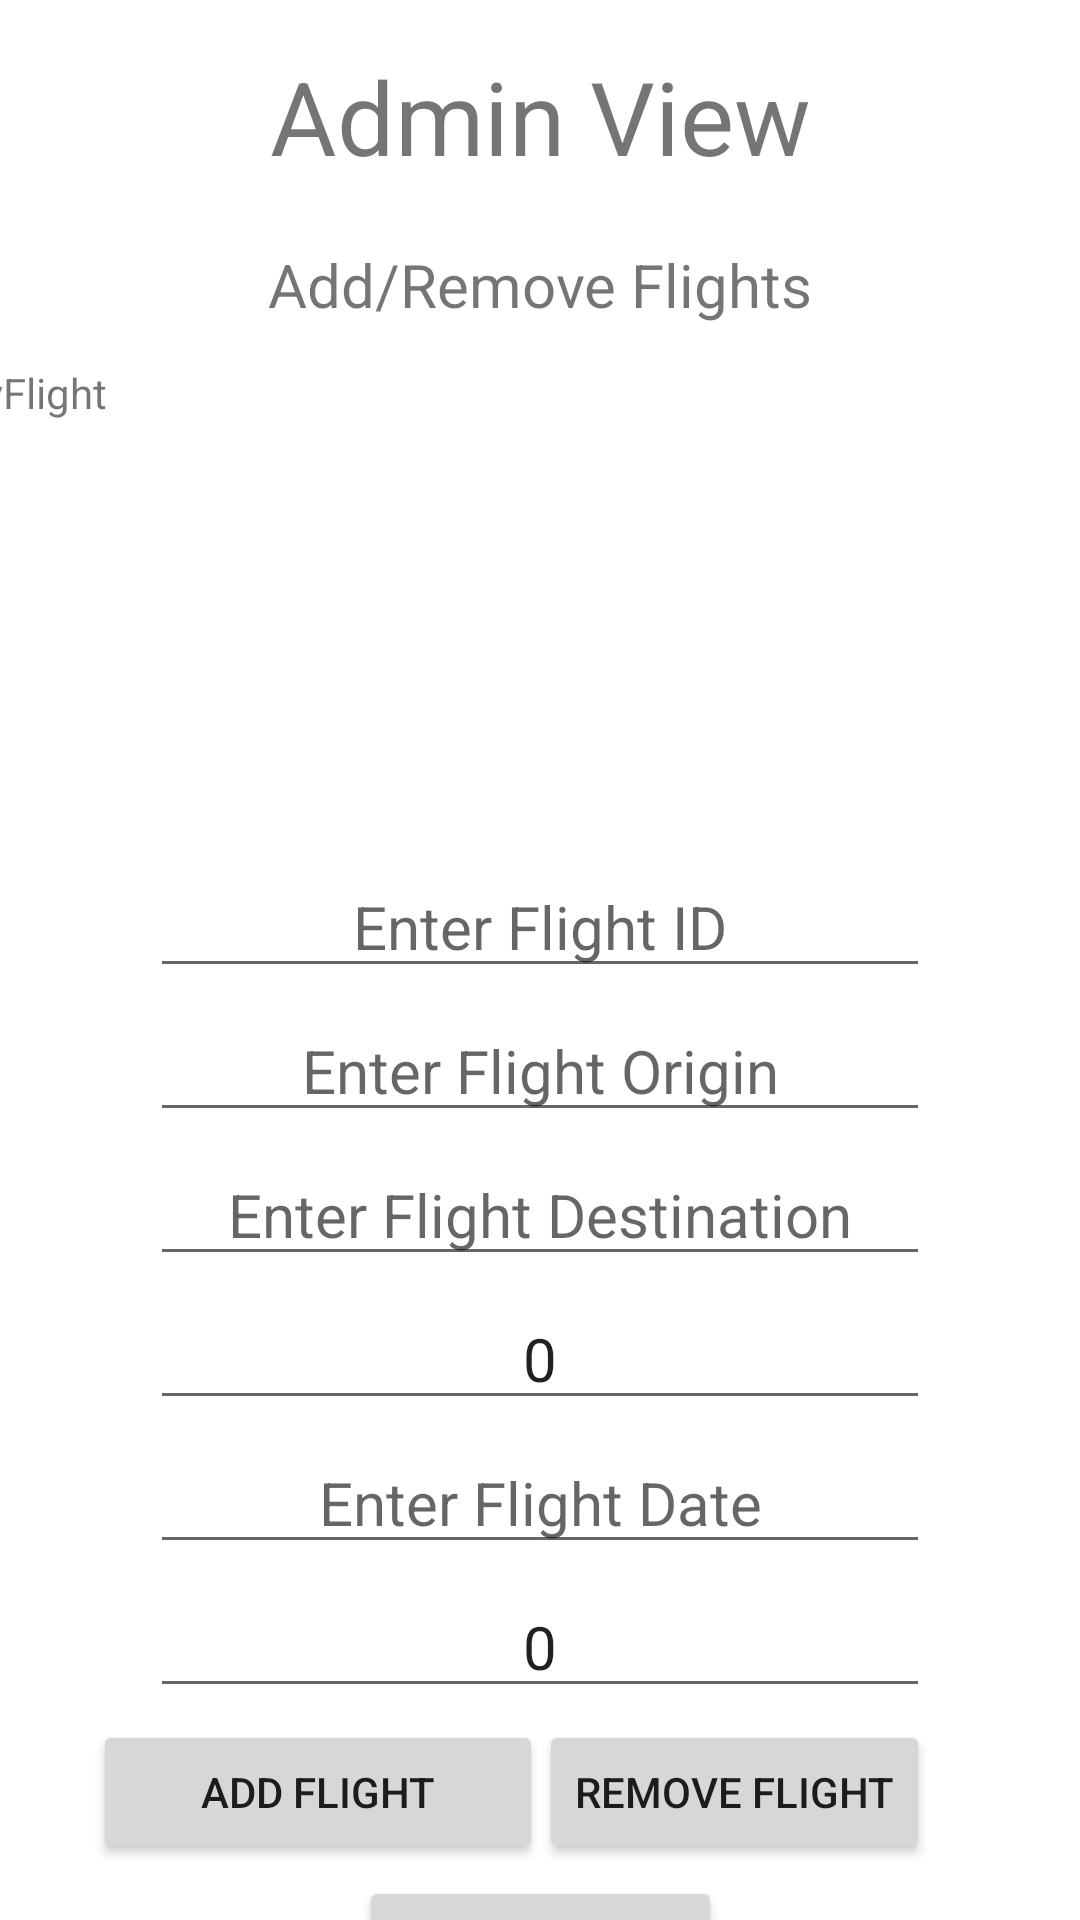

This screen was rendered from an Android layout file. Write that file and the resources it references.
<!-- AndroidManifest.xml: application theme Theme.EasyFlight -->
<!-- res/layout/activity_admin.xml -->
<?xml version="1.0" encoding="utf-8"?>
<androidx.constraintlayout.widget.ConstraintLayout xmlns:android="http://schemas.android.com/apk/res/android"
    xmlns:app="http://schemas.android.com/apk/res-auto"
    xmlns:tools="http://schemas.android.com/tools"
    android:layout_width="match_parent"
    android:layout_height="match_parent">

    <TextView
        android:id="@+id/AdminViewTitle"
        android:layout_width="wrap_content"
        android:layout_height="wrap_content"
        android:layout_marginTop="16dp"
        android:text="@string/admin_view"
        android:textSize="34sp"
        app:layout_constraintEnd_toEndOf="parent"
        app:layout_constraintStart_toStartOf="parent"
        app:layout_constraintTop_toTopOf="parent" />

    <TextView
        android:id="@+id/addRemoveFlightsText"
        android:layout_width="wrap_content"
        android:layout_height="wrap_content"
        android:layout_marginTop="20dp"
        android:text="@string/add_remove_flights"
        android:textSize="20sp"
        app:layout_constraintEnd_toEndOf="parent"
        app:layout_constraintStart_toStartOf="parent"
        app:layout_constraintTop_toBottomOf="@+id/AdminViewTitle" />

    <TextView
        android:id="@+id/currentFlightsView"
        android:layout_width="373dp"
        android:layout_height="160dp"
        android:layout_marginStart="16dp"
        android:layout_marginTop="40dp"
        android:layout_marginEnd="16dp"
        android:fadeScrollbars="true"
        android:scrollbars="vertical"
        android:text="@string/app_name"
        app:layout_constraintEnd_toEndOf="parent"
        app:layout_constraintHorizontal_bias="1.0"
        app:layout_constraintStart_toStartOf="parent"
        app:layout_constraintTop_toTopOf="@id/addRemoveFlightsText" />
    <EditText
        android:id="@+id/flightIdEditText"
        android:layout_width="260dp"
        android:layout_height="wrap_content"
        android:layout_marginTop="4dp"
        android:gravity="center"
        android:hint="@string/enter_flight_id"
        android:inputType="number"
        android:textSize="20sp"
        app:layout_constraintEnd_toEndOf="parent"
        app:layout_constraintStart_toStartOf="parent"
        app:layout_constraintTop_toBottomOf="@+id/currentFlightsView" />

    <EditText
        android:id="@+id/flightOriginEditText"
        android:layout_width="260dp"
        android:layout_height="wrap_content"
        android:layout_marginTop="4dp"
        android:gravity="center"
        android:hint="@string/enter_flight_origin"
        android:inputType="text"
        android:textSize="20sp"
        app:layout_constraintEnd_toEndOf="parent"
        app:layout_constraintStart_toStartOf="parent"
        app:layout_constraintTop_toBottomOf="@+id/flightIdEditText" />

    <EditText
        android:id="@+id/flightDestinationEditText"
        android:layout_width="260dp"
        android:layout_height="wrap_content"
        android:layout_marginTop="4dp"
        android:gravity="center"
        android:hint="@string/enter_flight_destination"
        android:inputType="text"
        android:textSize="20sp"
        app:layout_constraintEnd_toEndOf="parent"
        app:layout_constraintStart_toStartOf="parent"
        app:layout_constraintTop_toBottomOf="@id/flightOriginEditText" />

    <EditText
        android:id="@+id/capacityEditText"
        android:layout_width="260dp"
        android:layout_height="wrap_content"
        android:layout_marginTop="4dp"
        android:gravity="center"
        android:hint="@string/enter_flght_capacity"
        android:text="0"
        android:inputType="number"
        android:textSize="20sp"
        app:layout_constraintEnd_toEndOf="parent"
        app:layout_constraintStart_toStartOf="parent"
        app:layout_constraintTop_toBottomOf="@id/flightDestinationEditText" />

    <EditText
        android:id="@+id/flightTimeEditText"
        android:layout_width="260dp"
        android:layout_height="wrap_content"
        android:layout_marginTop="4dp"
        android:gravity="center"
        android:clickable="false"
        android:cursorVisible="false"
        android:focusable="false"
        android:focusableInTouchMode="false"
        android:hint="@string/enter_flight_date"
        android:textSize="20sp"
        app:layout_constraintEnd_toEndOf="parent"
        app:layout_constraintStart_toStartOf="parent"
        app:layout_constraintTop_toBottomOf="@id/capacityEditText" />

    <EditText
        android:id="@+id/PriceEditText"
        android:layout_width="260dp"
        android:layout_height="wrap_content"
        android:layout_marginTop="4dp"
        android:gravity="center"
        android:hint="@string/enter_flight_price"
        android:text="0"
        android:inputType="numberDecimal"
        android:textSize="20sp"
        app:layout_constraintEnd_toEndOf="parent"
        app:layout_constraintStart_toStartOf="parent"
        app:layout_constraintTop_toBottomOf="@id/flightTimeEditText" />

    <Button
        android:id="@+id/AddFlightBtn"
        android:layout_width="150dp"
        android:layout_height="wrap_content"
        android:layout_marginStart="32dp"
        android:layout_marginTop="4dp"
        android:text="@string/add_flight"
        app:layout_constraintEnd_toStartOf="@+id/RemoveFlightBtn"
        app:layout_constraintStart_toStartOf="parent"
        app:layout_constraintTop_toBottomOf="@+id/PriceEditText" />

    <Button
        android:id="@+id/RemoveFlightBtn"
        android:layout_width="wrap_content"
        android:layout_height="wrap_content"
        android:layout_marginTop="4dp"
        android:layout_marginEnd="50dp"
        android:text="@string/remove_flight"
        app:layout_constraintEnd_toEndOf="parent"
        app:layout_constraintTop_toBottomOf="@+id/PriceEditText" />

    <Button
        android:id="@+id/BackAdmintoMainBtn"
        android:layout_width="wrap_content"
        android:layout_height="wrap_content"
        android:layout_marginTop="4dp"
        android:text="@string/back_to_main"
        app:layout_constraintEnd_toEndOf="parent"
        app:layout_constraintStart_toStartOf="parent"
        app:layout_constraintTop_toBottomOf="@+id/RemoveFlightBtn" />


</androidx.constraintlayout.widget.ConstraintLayout>
<!-- resources referenced by this layout -->
<resources>
  <string name="add_flight">Add Flight</string>
  <string name="add_remove_flights">Add/Remove Flights</string>
  <string name="admin_view">Admin View</string>
  <string name="app_name">EasyFlight</string>
  <string name="back_to_main">Back to Main</string>
  <string name="enter_flght_capacity">Enter Flght Capacity</string>
  <string name="enter_flight_date">Enter Flight Date</string>
  <string name="enter_flight_destination">Enter Flight Destination</string>
  <string name="enter_flight_id">Enter Flight ID</string>
  <string name="enter_flight_origin">Enter Flight Origin</string>
  <string name="enter_flight_price">Enter Flight Price</string>
  <string name="remove_flight">Remove Flight</string>
  <style name="Theme.EasyFlight" parent="Theme.MaterialComponents.DayNight.DarkActionBar">
          
          <item name="colorPrimary">@color/purple_500</item>
          <item name="colorPrimaryVariant">@color/purple_700</item>
          <item name="colorOnPrimary">@color/white</item>
          
          <item name="colorSecondary">@color/teal_200</item>
          <item name="colorSecondaryVariant">@color/teal_700</item>
          <item name="colorOnSecondary">@color/black</item>
          
          <item name="android:statusBarColor">?attr/colorPrimaryVariant</item>
          
      </style>
  <!-- not gathered from this repository: default colours our renderer supplied (Android Studio template values) -->
  <color name="purple_500">#FF6200EE</color>
  <color name="purple_700">#FF3700B3</color>
  <color name="teal_200">#FF03DAC5</color>
  <color name="teal_700">#FF018786</color>
  <color name="black">#FF000000</color>
  <color name="white">#FFFFFFFF</color>
</resources>
